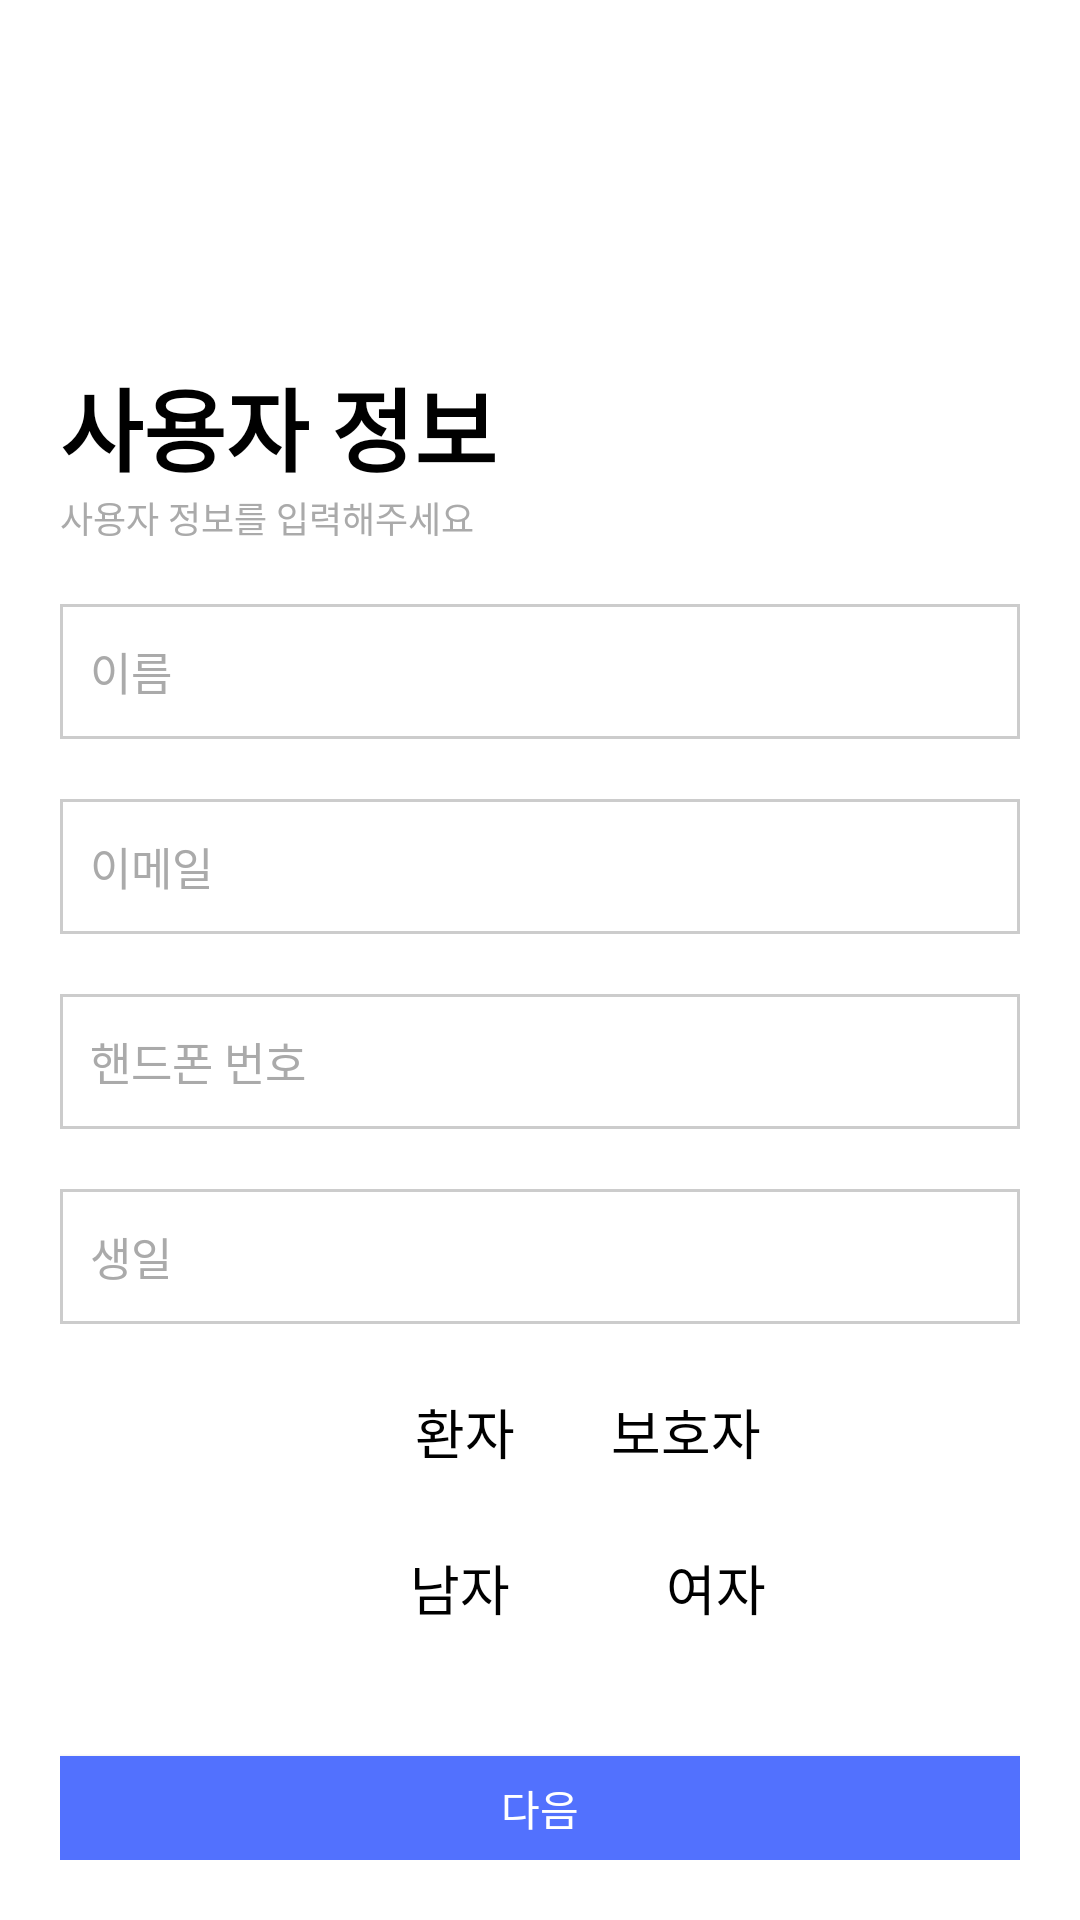

This screen was rendered from an Android layout file. Write that file and the resources it references.
<!-- AndroidManifest.xml: application theme Theme.DPS -->
<!-- res/layout/activity_signup2.xml -->
<LinearLayout xmlns:android="http://schemas.android.com/apk/res/android"
    xmlns:app="http://schemas.android.com/apk/res-auto"
    android:layout_width="match_parent"
    android:layout_height="match_parent"
    android:orientation="vertical"
    android:background="@android:color/white">

    
    <LinearLayout
        android:layout_width="match_parent"
        android:layout_height="wrap_content"
        android:orientation="horizontal"
        android:layout_marginTop="50dp">

        <ImageView
            android:id="@+id/back_arrow"
            android:layout_width="50dp"
            android:layout_height="50dp"
            android:scaleType="center"
            android:src="@drawable/baseline_arrow_back_
            24" />
    </LinearLayout>

    
    <LinearLayout
        android:layout_width="match_parent"
        android:layout_height="wrap_content"
        android:orientation="vertical"
        android:paddingVertical="20dp"
        android:paddingHorizontal="20dp">

        
        <TextView
            android:layout_width="match_parent"
            android:layout_height="wrap_content"
            android:text="사용자 정보"
            android:textColor="@color/black"
            android:textSize="30sp"
            android:textStyle="bold" />

        
        <TextView
            android:layout_width="wrap_content"
            android:layout_height="wrap_content"
            android:text="사용자 정보를 입력해주세요"
            android:textSize="12sp"
            android:textColor="@android:color/darker_gray" />

        
        <EditText
            android:id="@+id/nameEdit"
            android:layout_marginTop="20dp"
            android:layout_width="320dp"
            android:layout_height="45dp"
            android:layout_gravity="center"
            android:textSize="15sp"
            android:paddingLeft="10dp"
            android:background="@drawable/login_edittext_background"
            android:layout_marginStart="15dp"
            android:layout_marginEnd="15dp"
            android:hint="이름"
            android:textColor="@color/black"
            android:textColorHint="@android:color/darker_gray" />

        
        <EditText
            android:id="@+id/emailEdit"
            android:layout_marginTop="20dp"
            android:layout_width="320dp"
            android:layout_height="45dp"
            android:layout_gravity="center"
            android:textSize="15sp"
            android:paddingLeft="10dp"
            android:background="@drawable/login_edittext_background"
            android:layout_marginStart="15dp"
            android:layout_marginEnd="15dp"
            android:hint="이메일"
            android:textColor="@color/black"
            android:textColorHint="@android:color/darker_gray"
            android:inputType="textEmailAddress" />

        
        <EditText
            android:id="@+id/phoneNumberEdit"
            android:layout_marginTop="20dp"
            android:layout_width="320dp"
            android:layout_height="45dp"
            android:layout_gravity="center"
            android:textSize="15sp"
            android:paddingLeft="10dp"
            android:background="@drawable/login_edittext_background"
            android:layout_marginStart="15dp"
            android:layout_marginEnd="15dp"
            android:hint="핸드폰 번호"
            android:textColor="@color/black"
            android:textColorHint="@android:color/darker_gray"
            android:inputType="phone" />

        
        <EditText
            android:id="@+id/birthdayEdit"
            android:layout_marginTop="20dp"
            android:layout_width="320dp"
            android:layout_height="45dp"
            android:layout_gravity="center"
            android:textSize="15sp"
            android:paddingLeft="10dp"
            android:background="@drawable/login_edittext_background"
            android:layout_marginStart="15dp"
            android:layout_marginEnd="15dp"
            android:hint="생일"
            android:textColor="@color/black"
            android:textColorHint="@android:color/darker_gray" />

        
        <RadioGroup
            android:layout_width="wrap_content"
            android:layout_height="wrap_content"
            android:layout_gravity="center"
            android:layout_marginTop="20dp"
            android:orientation="horizontal"
            android:id="@+id/roleRadio">

            <RadioButton
                android:id="@+id/patientRadio"
                android:layout_width="wrap_content"
                android:layout_height="wrap_content"
                android:text="환자"
                android:textSize="18sp"
                android:textColor="@color/black" />

            <RadioButton
                android:id="@+id/guardianRadio"
                android:layout_width="wrap_content"
                android:layout_height="wrap_content"
                android:text="보호자"
                android:textSize="18sp"
                android:textColor="@color/black" />
        </RadioGroup>
        
        <RadioGroup
            android:layout_width="wrap_content"
            android:layout_height="wrap_content"
            android:layout_gravity="center"
            android:layout_marginTop="20dp"
            android:orientation="horizontal"
            android:id="@+id/genderRadio">

            <RadioButton
                android:id="@+id/maleRadio"
                android:layout_width="wrap_content"
                android:layout_height="wrap_content"
                android:text="남자"
                android:textSize="18sp"
                android:textColor="@color/black" />

            <RadioButton
                android:id="@+id/femaleRadio"
                android:layout_width="wrap_content"
                android:layout_height="wrap_content"
                android:text="여자"
                android:layout_marginLeft="20dp"
                android:textSize="18sp"
                android:textColor="@color/black" />
        </RadioGroup>

        
        <Button
            android:id="@+id/signup_nextbtn"
            android:layout_width="330dp"
            android:layout_height="wrap_content"
            android:layout_gravity="center"
            android:layout_marginTop="40dp"
            android:background="@drawable/login_btn_background"
            android:text="다음" />
    </LinearLayout>
</LinearLayout>
<!-- resources referenced by this layout -->
<resources>
  <!-- drawable login_btn_background (drawable) -->
  <?xml version="1.0" encoding="utf-8"?>
  <shape xmlns:android="http://schemas.android.com/apk/res/android"
      android:shape="rectangle">
      <solid android:color="#5271FE"/> 
      <corners android:radius="0dp"/>
  </shape>
  <!-- drawable login_edittext_background (drawable) -->
  <?xml version="1.0" encoding="utf-8"?>
  <shape xmlns:android="http://schemas.android.com/apk/res/android">
      <solid android:color="@android:color/white"/> 
      <stroke
          android:width="1dp"
          android:color="#cccccc"/> 
  </shape>
  <style name="Theme.DPS" parent="Base.Theme.DPS" />
  <style name="Base.Theme.DPS" parent="Theme.AppCompat.NoActionBar">
          
          <item name="colorPrimary">#000000</item>
          <item name="colorPrimaryDark">#000000</item>
          <item name="android:windowDrawsSystemBarBackgrounds">true</item>
          <item name="android:statusBarColor">#33D59F9F</item>
      </style>
  <!-- not gathered from this repository: default colours our renderer supplied (Android Studio template values) -->
  <color name="black">#FF000000</color>
</resources>
